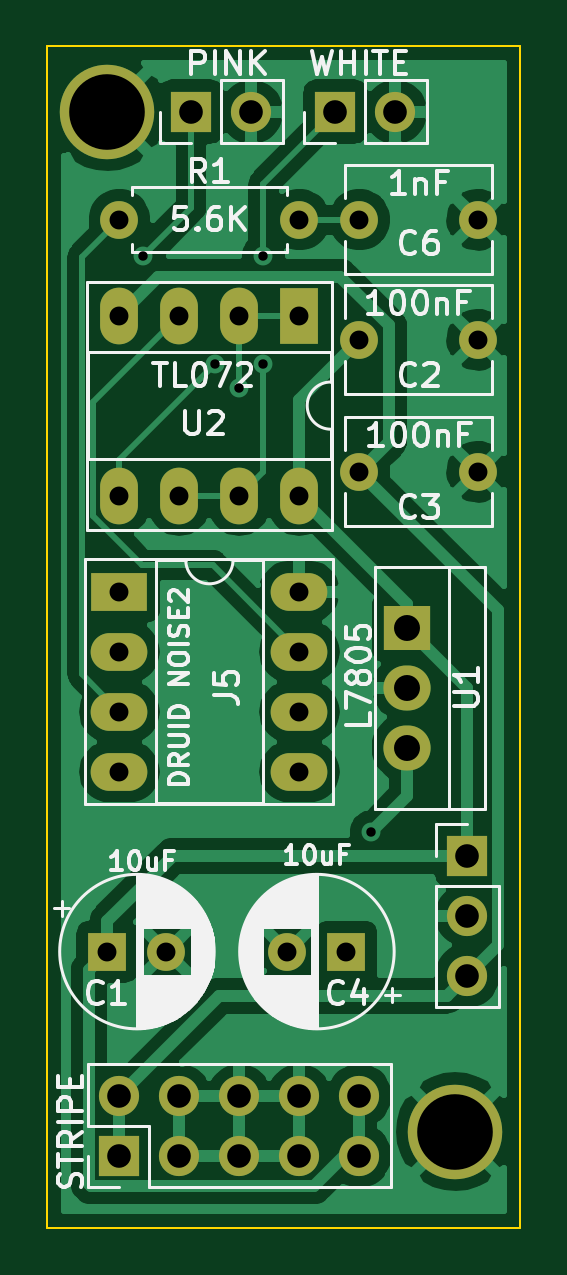
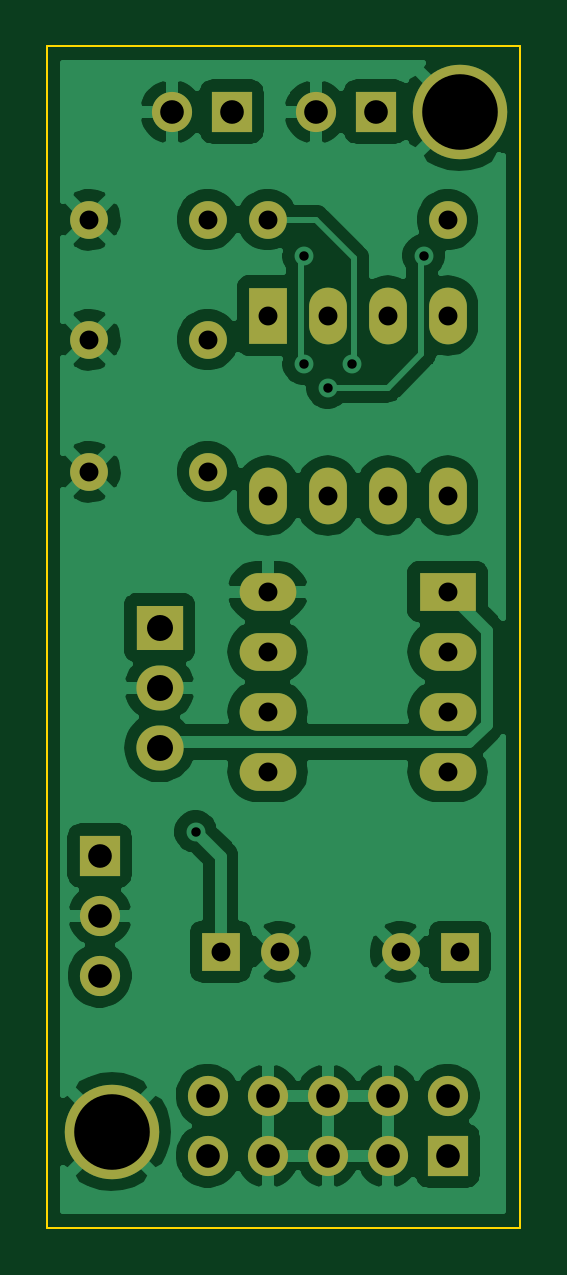
Circuit board: 8 layer files. Board 20.0 x 50.0 mm.
- bottom_copper: NoiseGen-B_Cu.gbr (82935 bytes)
- bottom_mask: NoiseGen-B_Mask.gbr (2526 bytes)
- bottom_silk: NoiseGen-B_SilkS.gbr (475 bytes)
- outline: NoiseGen-Edge_Cuts.gbr (719 bytes)
- top_copper: NoiseGen-F_Cu.gbr (67238 bytes)
- top_mask: NoiseGen-F_Mask.gbr (2526 bytes)
- top_silk: NoiseGen-F_SilkS.gbr (40722 bytes)
- drill: NoiseGen.drl (1040 bytes)

=== bottom_copper: NoiseGen-B_Cu.gbr (82935 bytes, source omitted) ===
=== bottom_mask: NoiseGen-B_Mask.gbr ===
%TF.GenerationSoftware,KiCad,Pcbnew,(5.1.9)-1*%
%TF.CreationDate,2021-06-25T13:34:49+01:00*%
%TF.ProjectId,NoiseGen,4e6f6973-6547-4656-9e2e-6b696361645f,rev?*%
%TF.SameCoordinates,Original*%
%TF.FileFunction,Soldermask,Bot*%
%TF.FilePolarity,Negative*%
%FSLAX46Y46*%
G04 Gerber Fmt 4.6, Leading zero omitted, Abs format (unit mm)*
G04 Created by KiCad (PCBNEW (5.1.9)-1) date 2021-06-25 13:34:49*
%MOMM*%
%LPD*%
G01*
G04 APERTURE LIST*
%ADD10C,4.000000*%
%ADD11O,2.000000X1.905000*%
%ADD12R,2.000000X1.905000*%
%ADD13O,1.600000X2.400000*%
%ADD14R,1.600000X2.400000*%
%ADD15O,1.600000X1.600000*%
%ADD16C,1.600000*%
%ADD17O,2.400000X1.600000*%
%ADD18R,2.400000X1.600000*%
%ADD19O,1.700000X1.700000*%
%ADD20R,1.700000X1.700000*%
%ADD21R,1.600000X1.600000*%
G04 APERTURE END LIST*
D10*
%TO.C,H2*%
X119380000Y-56896000D03*
%TD*%
%TO.C,H1*%
X134112000Y-100076000D03*
%TD*%
D11*
%TO.C,U1*%
X132080000Y-83820000D03*
X132080000Y-81280000D03*
D12*
X132080000Y-78740000D03*
%TD*%
D13*
%TO.C,U2*%
X127508000Y-73152000D03*
X119888000Y-65532000D03*
X124968000Y-73152000D03*
X122428000Y-65532000D03*
X122428000Y-73152000D03*
X124968000Y-65532000D03*
X119888000Y-73152000D03*
D14*
X127508000Y-65532000D03*
%TD*%
D15*
%TO.C,R1*%
X119888000Y-61468000D03*
D16*
X127508000Y-61468000D03*
%TD*%
D17*
%TO.C,J5*%
X127508000Y-77216000D03*
X119888000Y-84836000D03*
X127508000Y-79756000D03*
X119888000Y-82296000D03*
X127508000Y-82296000D03*
X119888000Y-79756000D03*
X127508000Y-84836000D03*
D18*
X119888000Y-77216000D03*
%TD*%
D19*
%TO.C,J4*%
X125476000Y-56896000D03*
D20*
X122936000Y-56896000D03*
%TD*%
D19*
%TO.C,J3*%
X131572000Y-56896000D03*
D20*
X129032000Y-56896000D03*
%TD*%
D19*
%TO.C,J2*%
X134620000Y-93472000D03*
X134620000Y-90932000D03*
D20*
X134620000Y-88392000D03*
%TD*%
D19*
%TO.C,J1*%
X130048000Y-98552000D03*
X130048000Y-101092000D03*
X127508000Y-98552000D03*
X127508000Y-101092000D03*
X124968000Y-98552000D03*
X124968000Y-101092000D03*
X122428000Y-98552000D03*
X122428000Y-101092000D03*
X119888000Y-98552000D03*
D20*
X119888000Y-101092000D03*
%TD*%
D16*
%TO.C,C6*%
X135048000Y-61468000D03*
X130048000Y-61468000D03*
%TD*%
%TO.C,C4*%
X127000000Y-92456000D03*
D21*
X129500000Y-92456000D03*
%TD*%
D16*
%TO.C,C3*%
X135048000Y-72136000D03*
X130048000Y-72136000D03*
%TD*%
%TO.C,C2*%
X135048000Y-66548000D03*
X130048000Y-66548000D03*
%TD*%
%TO.C,C1*%
X121880000Y-92456000D03*
D21*
X119380000Y-92456000D03*
%TD*%
M02*

=== bottom_silk: NoiseGen-B_SilkS.gbr ===
%TF.GenerationSoftware,KiCad,Pcbnew,(5.1.9)-1*%
%TF.CreationDate,2021-06-25T13:34:49+01:00*%
%TF.ProjectId,NoiseGen,4e6f6973-6547-4656-9e2e-6b696361645f,rev?*%
%TF.SameCoordinates,Original*%
%TF.FileFunction,Legend,Bot*%
%TF.FilePolarity,Positive*%
%FSLAX46Y46*%
G04 Gerber Fmt 4.6, Leading zero omitted, Abs format (unit mm)*
G04 Created by KiCad (PCBNEW (5.1.9)-1) date 2021-06-25 13:34:49*
%MOMM*%
%LPD*%
G01*
G04 APERTURE LIST*
G04 APERTURE END LIST*
M02*

=== outline: NoiseGen-Edge_Cuts.gbr ===
%TF.GenerationSoftware,KiCad,Pcbnew,(5.1.9)-1*%
%TF.CreationDate,2021-06-25T13:34:50+01:00*%
%TF.ProjectId,NoiseGen,4e6f6973-6547-4656-9e2e-6b696361645f,rev?*%
%TF.SameCoordinates,Original*%
%TF.FileFunction,Profile,NP*%
%FSLAX46Y46*%
G04 Gerber Fmt 4.6, Leading zero omitted, Abs format (unit mm)*
G04 Created by KiCad (PCBNEW (5.1.9)-1) date 2021-06-25 13:34:50*
%MOMM*%
%LPD*%
G01*
G04 APERTURE LIST*
%TA.AperFunction,Profile*%
%ADD10C,0.100000*%
%TD*%
G04 APERTURE END LIST*
D10*
X136840000Y-54140000D02*
X136840000Y-104140000D01*
X116840000Y-54140000D02*
X136840000Y-54140000D01*
X116840000Y-104140000D02*
X116840000Y-54140000D01*
X136840000Y-104140000D02*
X116840000Y-104140000D01*
M02*

=== top_copper: NoiseGen-F_Cu.gbr (67238 bytes, source omitted) ===
=== top_mask: NoiseGen-F_Mask.gbr ===
%TF.GenerationSoftware,KiCad,Pcbnew,(5.1.9)-1*%
%TF.CreationDate,2021-06-25T13:34:49+01:00*%
%TF.ProjectId,NoiseGen,4e6f6973-6547-4656-9e2e-6b696361645f,rev?*%
%TF.SameCoordinates,Original*%
%TF.FileFunction,Soldermask,Top*%
%TF.FilePolarity,Negative*%
%FSLAX46Y46*%
G04 Gerber Fmt 4.6, Leading zero omitted, Abs format (unit mm)*
G04 Created by KiCad (PCBNEW (5.1.9)-1) date 2021-06-25 13:34:49*
%MOMM*%
%LPD*%
G01*
G04 APERTURE LIST*
%ADD10C,4.000000*%
%ADD11O,2.000000X1.905000*%
%ADD12R,2.000000X1.905000*%
%ADD13O,1.600000X2.400000*%
%ADD14R,1.600000X2.400000*%
%ADD15O,1.600000X1.600000*%
%ADD16C,1.600000*%
%ADD17O,2.400000X1.600000*%
%ADD18R,2.400000X1.600000*%
%ADD19O,1.700000X1.700000*%
%ADD20R,1.700000X1.700000*%
%ADD21R,1.600000X1.600000*%
G04 APERTURE END LIST*
D10*
%TO.C,H2*%
X119380000Y-56896000D03*
%TD*%
%TO.C,H1*%
X134112000Y-100076000D03*
%TD*%
D11*
%TO.C,U1*%
X132080000Y-83820000D03*
X132080000Y-81280000D03*
D12*
X132080000Y-78740000D03*
%TD*%
D13*
%TO.C,U2*%
X127508000Y-73152000D03*
X119888000Y-65532000D03*
X124968000Y-73152000D03*
X122428000Y-65532000D03*
X122428000Y-73152000D03*
X124968000Y-65532000D03*
X119888000Y-73152000D03*
D14*
X127508000Y-65532000D03*
%TD*%
D15*
%TO.C,R1*%
X119888000Y-61468000D03*
D16*
X127508000Y-61468000D03*
%TD*%
D17*
%TO.C,J5*%
X127508000Y-77216000D03*
X119888000Y-84836000D03*
X127508000Y-79756000D03*
X119888000Y-82296000D03*
X127508000Y-82296000D03*
X119888000Y-79756000D03*
X127508000Y-84836000D03*
D18*
X119888000Y-77216000D03*
%TD*%
D19*
%TO.C,J4*%
X125476000Y-56896000D03*
D20*
X122936000Y-56896000D03*
%TD*%
D19*
%TO.C,J3*%
X131572000Y-56896000D03*
D20*
X129032000Y-56896000D03*
%TD*%
D19*
%TO.C,J2*%
X134620000Y-93472000D03*
X134620000Y-90932000D03*
D20*
X134620000Y-88392000D03*
%TD*%
D19*
%TO.C,J1*%
X130048000Y-98552000D03*
X130048000Y-101092000D03*
X127508000Y-98552000D03*
X127508000Y-101092000D03*
X124968000Y-98552000D03*
X124968000Y-101092000D03*
X122428000Y-98552000D03*
X122428000Y-101092000D03*
X119888000Y-98552000D03*
D20*
X119888000Y-101092000D03*
%TD*%
D16*
%TO.C,C6*%
X135048000Y-61468000D03*
X130048000Y-61468000D03*
%TD*%
%TO.C,C4*%
X127000000Y-92456000D03*
D21*
X129500000Y-92456000D03*
%TD*%
D16*
%TO.C,C3*%
X135048000Y-72136000D03*
X130048000Y-72136000D03*
%TD*%
%TO.C,C2*%
X135048000Y-66548000D03*
X130048000Y-66548000D03*
%TD*%
%TO.C,C1*%
X121880000Y-92456000D03*
D21*
X119380000Y-92456000D03*
%TD*%
M02*

=== top_silk: NoiseGen-F_SilkS.gbr (40722 bytes, source omitted) ===
=== drill: NoiseGen.drl ===
M48
; DRILL file {KiCad (5.1.9)-1} date 06/25/21 13:34:02
; FORMAT={-:-/ absolute / inch / decimal}
; #@! TF.CreationDate,2021-06-25T13:34:02+01:00
; #@! TF.GenerationSoftware,Kicad,Pcbnew,(5.1.9)-1
FMAT,2
INCH
T1C0.0157
T2C0.0315
T3C0.0394
T4C0.0433
T5C0.1260
%
G90
G05
T1
X4.76Y-2.48
X4.88Y-2.66
X4.92Y-2.7
X4.96Y-2.48
X4.96Y-2.66
X5.14Y-3.44
T2
X4.7Y-3.64
X4.72Y-2.42
X4.72Y-2.58
X4.72Y-2.88
X4.72Y-3.04
X4.72Y-3.14
X4.72Y-3.24
X4.72Y-3.34
X4.7984Y-3.64
X4.82Y-2.58
X4.82Y-2.88
X4.92Y-2.58
X4.92Y-2.88
X5.0Y-3.64
X5.02Y-2.42
X5.02Y-2.58
X5.02Y-2.88
X5.02Y-3.04
X5.02Y-3.14
X5.02Y-3.24
X5.02Y-3.34
X5.0984Y-3.64
X5.12Y-2.42
X5.12Y-2.62
X5.12Y-2.84
X5.3169Y-2.42
X5.3169Y-2.62
X5.3169Y-2.84
T3
X4.72Y-3.88
X4.72Y-3.98
X4.82Y-3.88
X4.82Y-3.98
X4.84Y-2.24
X4.92Y-3.88
X4.92Y-3.98
X4.94Y-2.24
X5.02Y-3.88
X5.02Y-3.98
X5.08Y-2.24
X5.12Y-3.88
X5.12Y-3.98
X5.18Y-2.24
X5.3Y-3.48
X5.3Y-3.58
X5.3Y-3.68
T4
X5.2Y-3.1
X5.2Y-3.2
X5.2Y-3.3
T5
X4.7Y-2.24
X5.28Y-3.94
T0
M30

